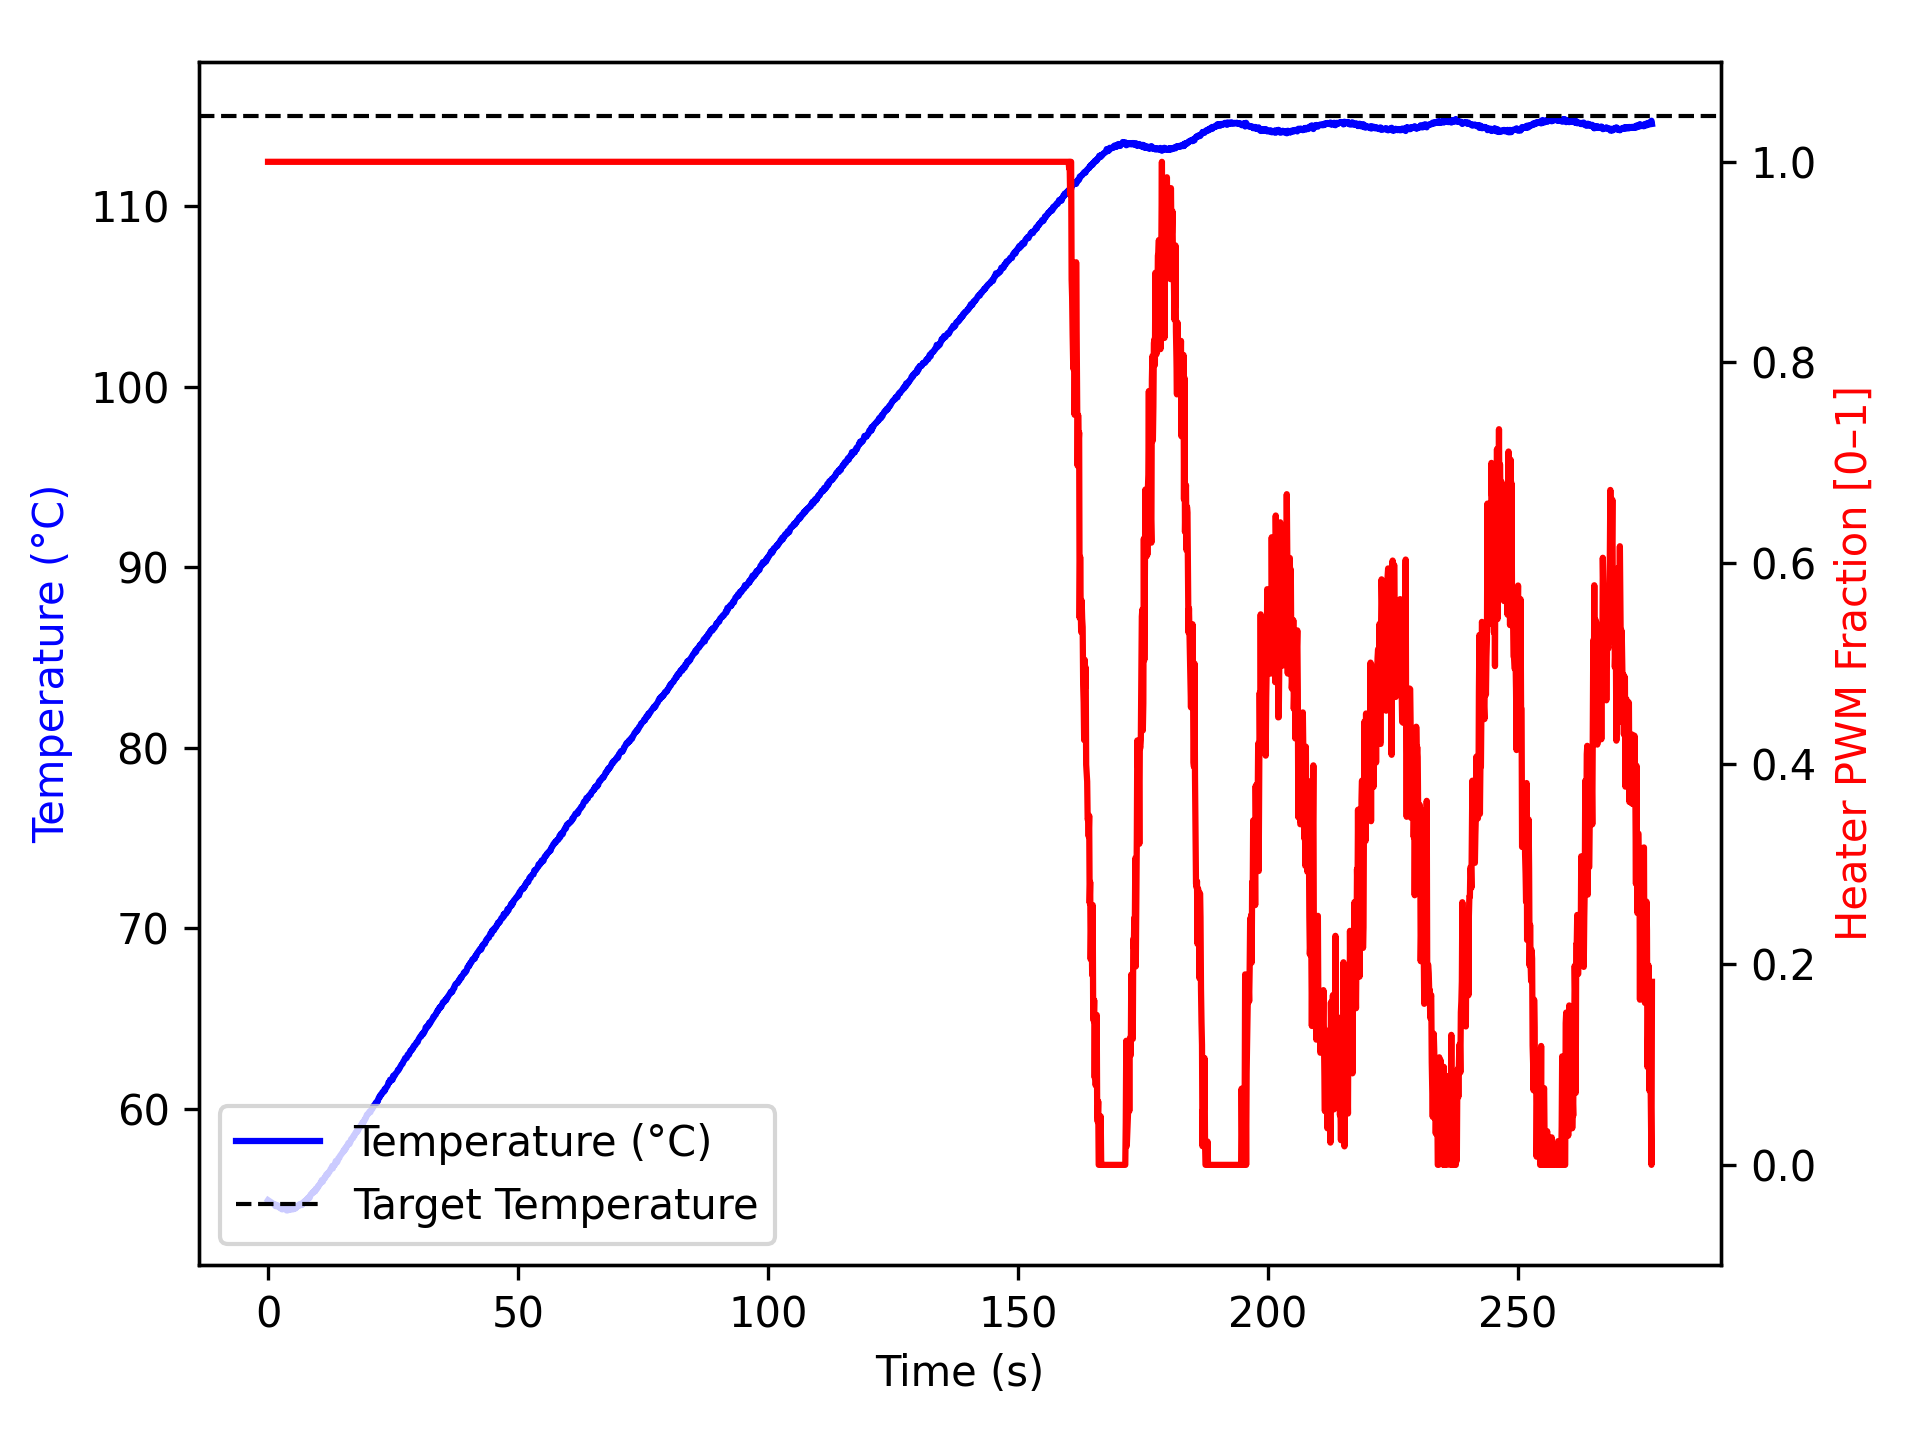

Values plotted in this chart, from the file beside it:
time_ms, temperature, heater
3, 54.93, 1.0
1105, 54.73, 1.0
1206, 54.7, 1.0
1307, 54.7, 1.0
1408, 54.65, 1.0
1509, 54.59, 1.0
1610, 54.67, 1.0
1712, 54.66, 1.0
1813, 54.66, 1.0
1913, 54.63, 1.0
2013, 54.62, 1.0
2113, 54.55, 1.0
2213, 54.55, 1.0
2313, 54.55, 1.0
2413, 54.49, 1.0
2513, 54.48, 1.0
2613, 54.52, 1.0
2713, 54.5, 1.0
2813, 54.42, 1.0
2913, 54.42, 1.0
3013, 54.45, 1.0
3114, 54.52, 1.0
3215, 54.49, 1.0
3316, 54.47, 1.0
3418, 54.5, 1.0
3519, 54.47, 1.0
3620, 54.45, 1.0
3721, 54.36, 1.0
3822, 54.36, 1.0
3922, 54.36, 1.0
4022, 54.41, 1.0
4122, 54.41, 1.0
4222, 54.52, 1.0
4323, 54.42, 1.0
4424, 54.45, 1.0
4526, 54.4, 1.0
4627, 54.43, 1.0
4728, 54.47, 1.0
4830, 54.45, 1.0
4931, 54.45, 1.0
5032, 54.42, 1.0
5133, 54.47, 1.0
5234, 54.49, 1.0
5336, 54.47, 1.0
5437, 54.52, 1.0
5537, 54.48, 1.0
5638, 54.61, 1.0
5738, 54.57, 1.0
5838, 54.61, 1.0
5938, 54.59, 1.0
6038, 54.62, 1.0
6138, 54.61, 1.0
6238, 54.7, 1.0
6338, 54.66, 1.0
6438, 54.7, 1.0
6538, 54.67, 1.0
6638, 54.66, 1.0
6738, 54.73, 1.0
6838, 54.68, 1.0
6938, 54.79, 1.0
... 2,689 more rows
